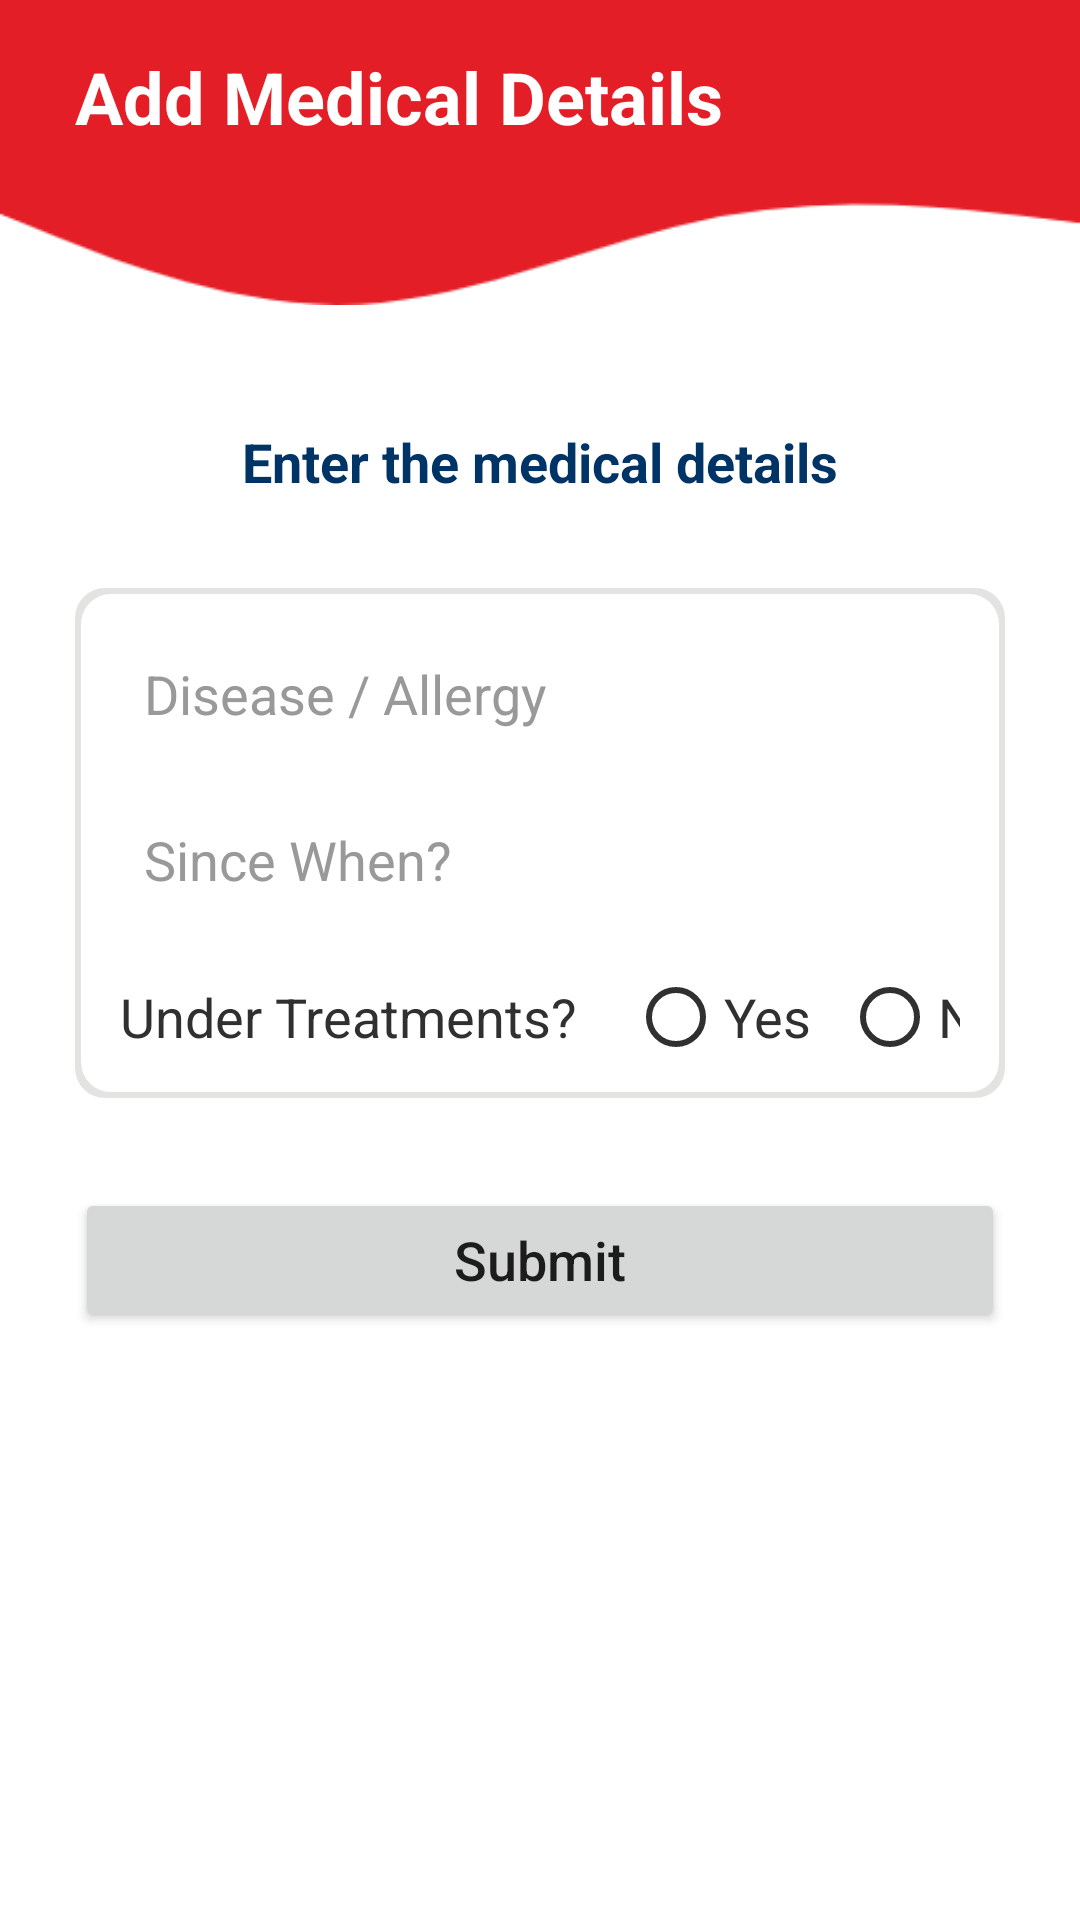

The Android layout XML behind this screen, and the referenced resources:
<!-- AndroidManifest.xml: application theme Theme.VSafe -->
<!-- res/layout/activity_add_medical.xml -->
<?xml version="1.0" encoding="utf-8"?>
<androidx.constraintlayout.widget.ConstraintLayout xmlns:android="http://schemas.android.com/apk/res/android"
    xmlns:app="http://schemas.android.com/apk/res-auto"
    xmlns:tools="http://schemas.android.com/tools"
    android:layout_width="match_parent"
    android:layout_height="match_parent"
    tools:context=".AddMedicalActivity">

    <ImageView
        android:id="@+id/imageView37"
        android:layout_width="0dp"
        android:layout_height="wrap_content"
        android:adjustViewBounds="true"
        android:scaleType="fitXY"
        app:layout_constraintEnd_toEndOf="parent"
        app:layout_constraintStart_toStartOf="parent"
        app:layout_constraintTop_toTopOf="parent"
        app:srcCompat="@drawable/splash_wave_2" />

    <ImageView
        android:id="@+id/imageView38"
        android:layout_width="150dp"
        android:layout_height="wrap_content"
        android:layout_marginEnd="25dp"
        android:adjustViewBounds="true"
        app:layout_constraintEnd_toEndOf="parent"
        app:layout_constraintTop_toBottomOf="@+id/imageView37"
        app:srcCompat="@drawable/logo_horizontal" />

    <TextView
        android:id="@+id/textView53"
        android:layout_width="wrap_content"
        android:layout_height="wrap_content"
        android:layout_marginStart="25dp"
        android:layout_marginTop="16dp"
        android:text="Add Medical Details"
        android:textColor="@color/white"
        android:textSize="24sp"
        android:textStyle="bold"
        app:layout_constraintStart_toStartOf="parent"
        app:layout_constraintTop_toTopOf="parent" />

    <TextView
        android:id="@+id/textView56"
        android:layout_width="0dp"
        android:layout_height="wrap_content"
        android:layout_marginStart="25dp"
        android:layout_marginTop="40dp"
        android:layout_marginEnd="25dp"
        android:text="Enter the medical details"
        android:textAlignment="center"
        android:textColor="@color/primary_blue"
        android:textSize="18sp"
        android:textStyle="bold"
        app:layout_constraintEnd_toEndOf="parent"
        app:layout_constraintStart_toStartOf="parent"
        app:layout_constraintTop_toBottomOf="@+id/imageView38" />

    <LinearLayout
        android:id="@+id/linearLayout"
        android:layout_width="0dp"
        android:layout_height="wrap_content"
        android:layout_marginStart="25dp"
        android:layout_marginTop="30dp"
        android:layout_marginEnd="25dp"
        android:background="@drawable/scrollview_bg"
        android:orientation="vertical"
        android:padding="15dp"
        app:layout_constraintEnd_toEndOf="parent"
        app:layout_constraintStart_toStartOf="parent"
        app:layout_constraintTop_toBottomOf="@+id/textView56">

        <EditText
            android:id="@+id/edTxtAddMedDis"
            android:layout_width="match_parent"
            android:layout_height="wrap_content"
            android:background="@drawable/edttxt_states"
            android:hint="Disease / Allergy"
            android:inputType="textCapSentences"
            android:maxLength="50"
            android:padding="8dp"
            android:singleLine="true"
            android:textColor="#303030"
            android:textColorHighlight="#56C1E5"
            android:textColorHint="#999"
            android:textColorLink="#56C1E5"
            android:textCursorDrawable="@null"
            android:textSize="18sp"
            tools:ignore="TouchTargetSizeCheck" />

        <EditText
            android:id="@+id/edTxtAddMedTime"
            android:layout_width="match_parent"
            android:layout_height="wrap_content"
            android:layout_marginTop="15dp"
            android:background="@drawable/edttxt_states"
            android:clickable="false"
            android:cursorVisible="false"
            android:focusable="false"
            android:focusableInTouchMode="false"
            android:hint="Since When?"
            android:inputType="date"
            android:maxLength="10"
            android:padding="8dp"
            android:singleLine="true"
            android:textColor="#303030"
            android:textColorHighlight="#56C1E5"
            android:textColorHint="#999"
            android:textColorLink="#56C1E5"
            android:textCursorDrawable="@null"
            android:textSize="18sp"
            tools:ignore="TouchTargetSizeCheck" />

        <RadioGroup
            android:id="@+id/raGroupAddMedTreat"
            android:layout_width="wrap_content"
            android:layout_height="wrap_content"
            android:layout_marginTop="20dp"
            android:gravity="center"
            android:orientation="horizontal">

            <TextView
                android:id="@+id/textView58"
                android:layout_width="wrap_content"
                android:layout_height="wrap_content"
                android:text="Under Treatments?"
                android:textColor="#303030"
                android:textColorHighlight="#56C1E5"
                android:textColorHint="#999"
                android:textColorLink="#56C1E5"
                android:textSize="18sp" />

            <RadioButton
                android:id="@+id/raBtnAddMedTreatYes"
                android:layout_width="match_parent"
                android:layout_height="match_parent"
                android:layout_marginLeft="17dp"
                android:buttonTint="#303030"
                android:text="Yes"
                android:textColor="#303030"
                android:textColorHighlight="#56C1E5"
                android:textColorHint="#999"
                android:textColorLink="#56C1E5"
                android:textSize="18sp" />

            <RadioButton
                android:id="@+id/raBtnAddMedTreatNo"
                android:layout_width="match_parent"
                android:layout_height="match_parent"
                android:layout_marginLeft="10dp"
                android:buttonTint="#303030"
                android:text="No"
                android:textColor="#303030"
                android:textColorHighlight="#56C1E5"
                android:textColorHint="#999"
                android:textColorLink="#56C1E5"
                android:textSize="18sp" />
        </RadioGroup>

    </LinearLayout>

    <Button
        android:id="@+id/btnAddMedSubmit"
        android:layout_width="0dp"
        android:layout_height="wrap_content"
        android:layout_marginStart="25dp"
        android:layout_marginTop="30dp"
        android:layout_marginEnd="25dp"
        android:paddingTop="7dp"
        android:paddingBottom="7dp"
        android:text="Submit"
        android:textAllCaps="false"
        android:textSize="18sp"
        app:layout_constraintEnd_toEndOf="parent"
        app:layout_constraintStart_toStartOf="parent"
        app:layout_constraintTop_toBottomOf="@+id/linearLayout" />

</androidx.constraintlayout.widget.ConstraintLayout>
<!-- resources referenced by this layout -->
<resources>
  <color name="primary_blue">#003366</color>
  <color name="white">#FFFFFFFF</color>
  <!-- drawable edttxt_states (drawable) -->
  <?xml version="1.0" encoding="utf-8"?>
  <selector xmlns:android="http://schemas.android.com/apk/res/android">
      
      <item
          android:state_pressed="true"
          android:drawable="@drawable/edttxt_pressed_state"
          />
      
      <item
          android:state_focused="true"
          android:drawable="@drawable/edttxt_focused_state"
          />
      
      <item
          android:drawable="@drawable/edttxt_default_state"
          />
  </selector>
  <!-- drawable scrollview_bg (drawable) -->
  <?xml version="1.0" encoding="utf-8"?>
  <layer-list xmlns:android="http://schemas.android.com/apk/res/android">
      <item>
          <shape android:shape="rectangle">
              <solid android:color="#E3E3E1"/>
              <corners android:radius="10dp" />
          </shape>
      </item>
      <item
          android:left="2dp"
          android:right="2dp"
          android:top="2dp"
          android:bottom="2dp">
          <shape android:shape="rectangle">
              <solid android:color="@android:color/white"/>
              <corners android:radius="10dp" />
          </shape>
      </item>
  </layer-list>
  <!-- drawable splash_wave_2: png bitmap (drawable, 4535 bytes) -->
  <style name="Theme.VSafe" parent="Theme.MaterialComponents.DayNight.NoActionBar">
          
          <item name="colorPrimary">@color/primary_red</item>
          <item name="colorPrimaryVariant">@color/primary_blue</item>
          <item name="colorOnPrimary">@color/white</item>
          
          <item name="colorSecondary">@color/secondary_red</item>
          <item name="colorSecondaryVariant">@color/secondary_blue</item>
          <item name="colorOnSecondary">@color/black</item>
          
          <item name="android:statusBarColor" tools:targetApi="l">@color/primary_blue</item>
          
      </style>
  <!-- drawable edttxt_focused_state (drawable) -->
  <?xml version="1.0" encoding="utf-8"?>
  <selector xmlns:android="http://schemas.android.com/apk/res/android">
      <item>
          <shape android:shape="rectangle">
              <solid android:color="#E9EAED"/>
              <stroke android:width="2dp" android:color="#303030"/>
              <corners android:radius="5dp" />
          </shape>
      </item>
  </selector>
  <!-- drawable edttxt_default_state (drawable) -->
  <?xml version="1.0" encoding="utf-8"?>
  <selector xmlns:android="http://schemas.android.com/apk/res/android">
      <item>
          <shape android:shape="rectangle">
              <solid android:color="#E9EAED"/>
              <corners android:radius="5dp" />
          </shape>
      </item>
  </selector>
  <color name="primary_red">#E31E26</color>
  <color name="secondary_red">#AE1D23</color>
  <color name="secondary_blue">#1565C0</color>
  <color name="black">#FF000000</color>
</resources>
